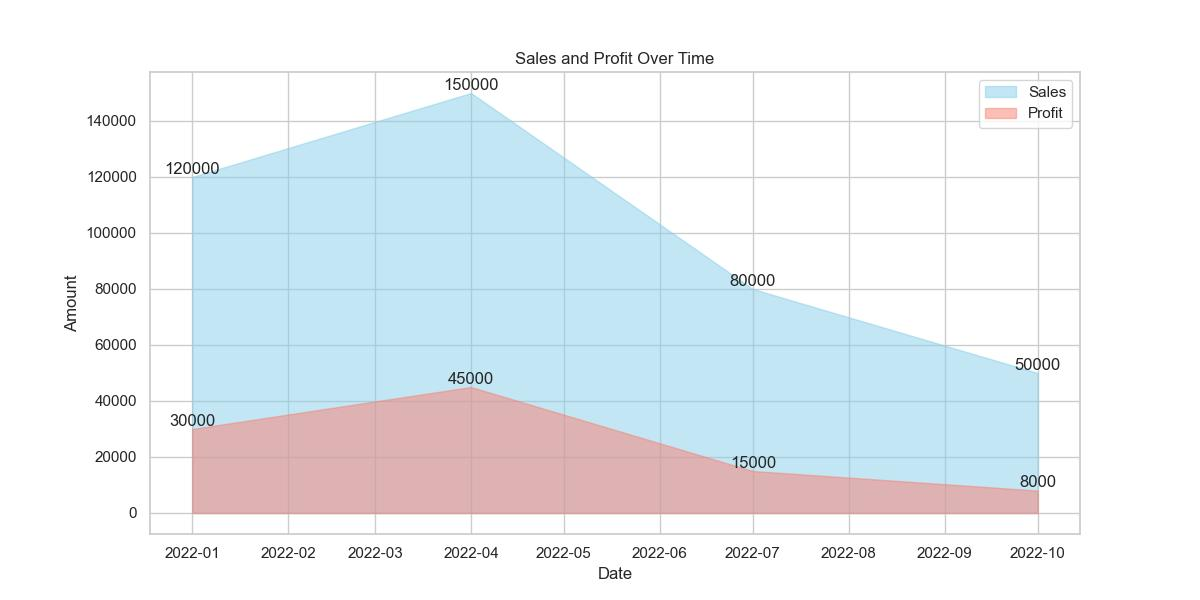

Data behind this chart, as committed beside it:
Date, Sales, Profit
2022-01-01, 120000, 30000
2022-04-01, 150000, 45000
2022-07-01, 80000, 15000
2022-10-01, 50000, 8000
